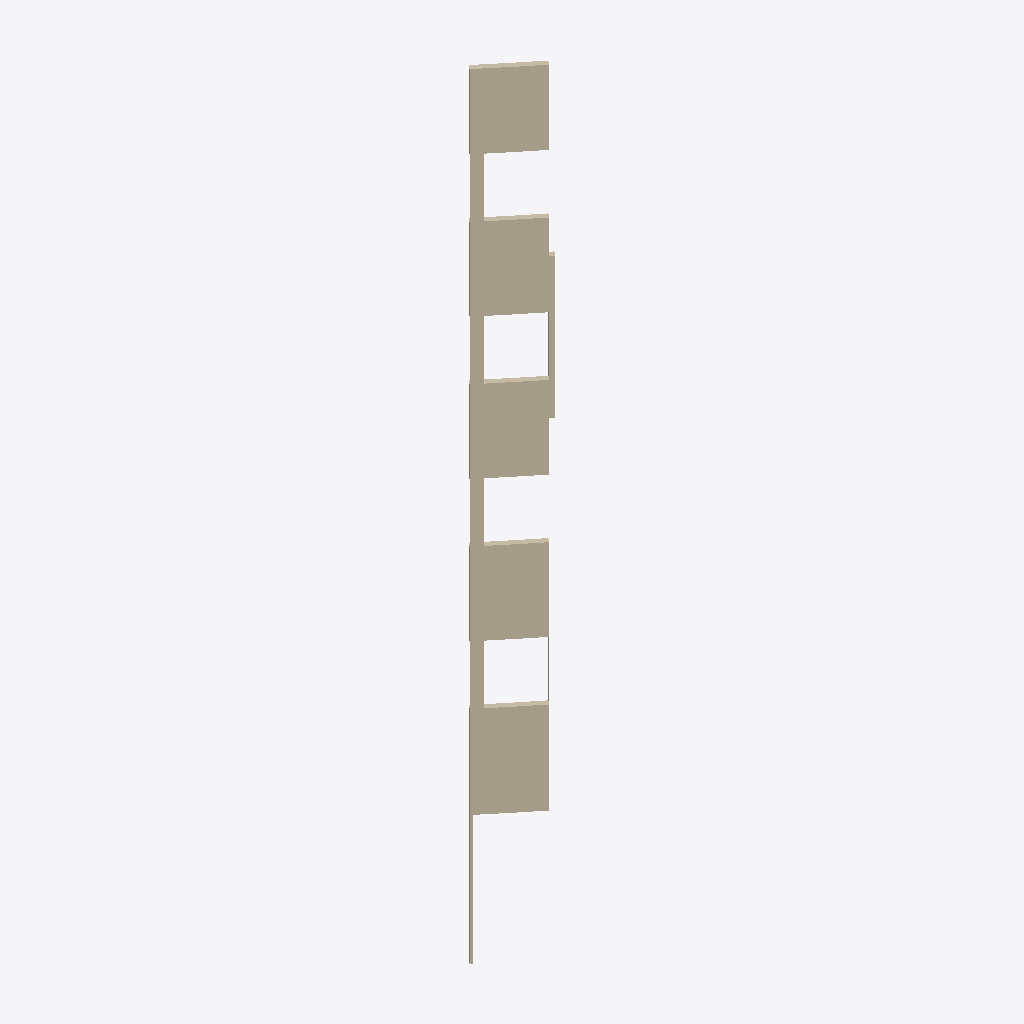
Isometric view of an IFC building model (IFC-SPF (STEP), schema IFC2X3, length unit millimetre), seen from the south-west, elements coloured by IFC class: 1 wall (beige).
Extent 1.2 m × 1.0 m × 18.5 m (x, y, z). Storeys (1): 01 at 8.22 m. Elements (1): 1 IfcWall.

HEADER;
FILE_DESCRIPTION(('ViewDefinition [CoordinationView_V2.0]'),'2;1');
FILE_NAME('333--wall--segfault.ifc (Edited by simplebim 5.2)','2017-04-28T12:25:15',(),(),'The EXPRESS Data Manager Version 5.02.0100.07 : ','20170118_1100(x64) - Exporter 17.2.0.0 - Alterna','');
FILE_SCHEMA(('IFC2X3'));
ENDSEC;
DATA;
#16=IFCPROJECT($,#8,$,$,$,$,$,(#17),#8592);
#25=IFCSITE('1CDc1nB659MhAfVD_jF2DH',#8,'Default',$,'',#8567,$,$,.ELEMENT.,(42,24,53,508911),(-71,-15,-29,-58837),8220.0,$,$);
#7=IFCBUILDING('1CDc1nB659MhAfVD_jF2DI',#8,$,$,'',#8571,$,$,.ELEMENT.,$,$,#14);
#15=IFCBUILDINGSTOREY('1CDc1nB659MhAfVDzImzbt',#8,'01',$,'',#8573,$,'01',.ELEMENT.,0.0);
#26=IFCWALL('1WOps__U9F_eBVZkg0LQu3',#8,'Basic Wall:Innervegg 95 stålstender 2x13 gips EI30:686430',$,'Basic Wall:Innervegg 95 stålstender 2x13 gips EI30:680825',#8575,#27,'686430');
ENDSEC;
